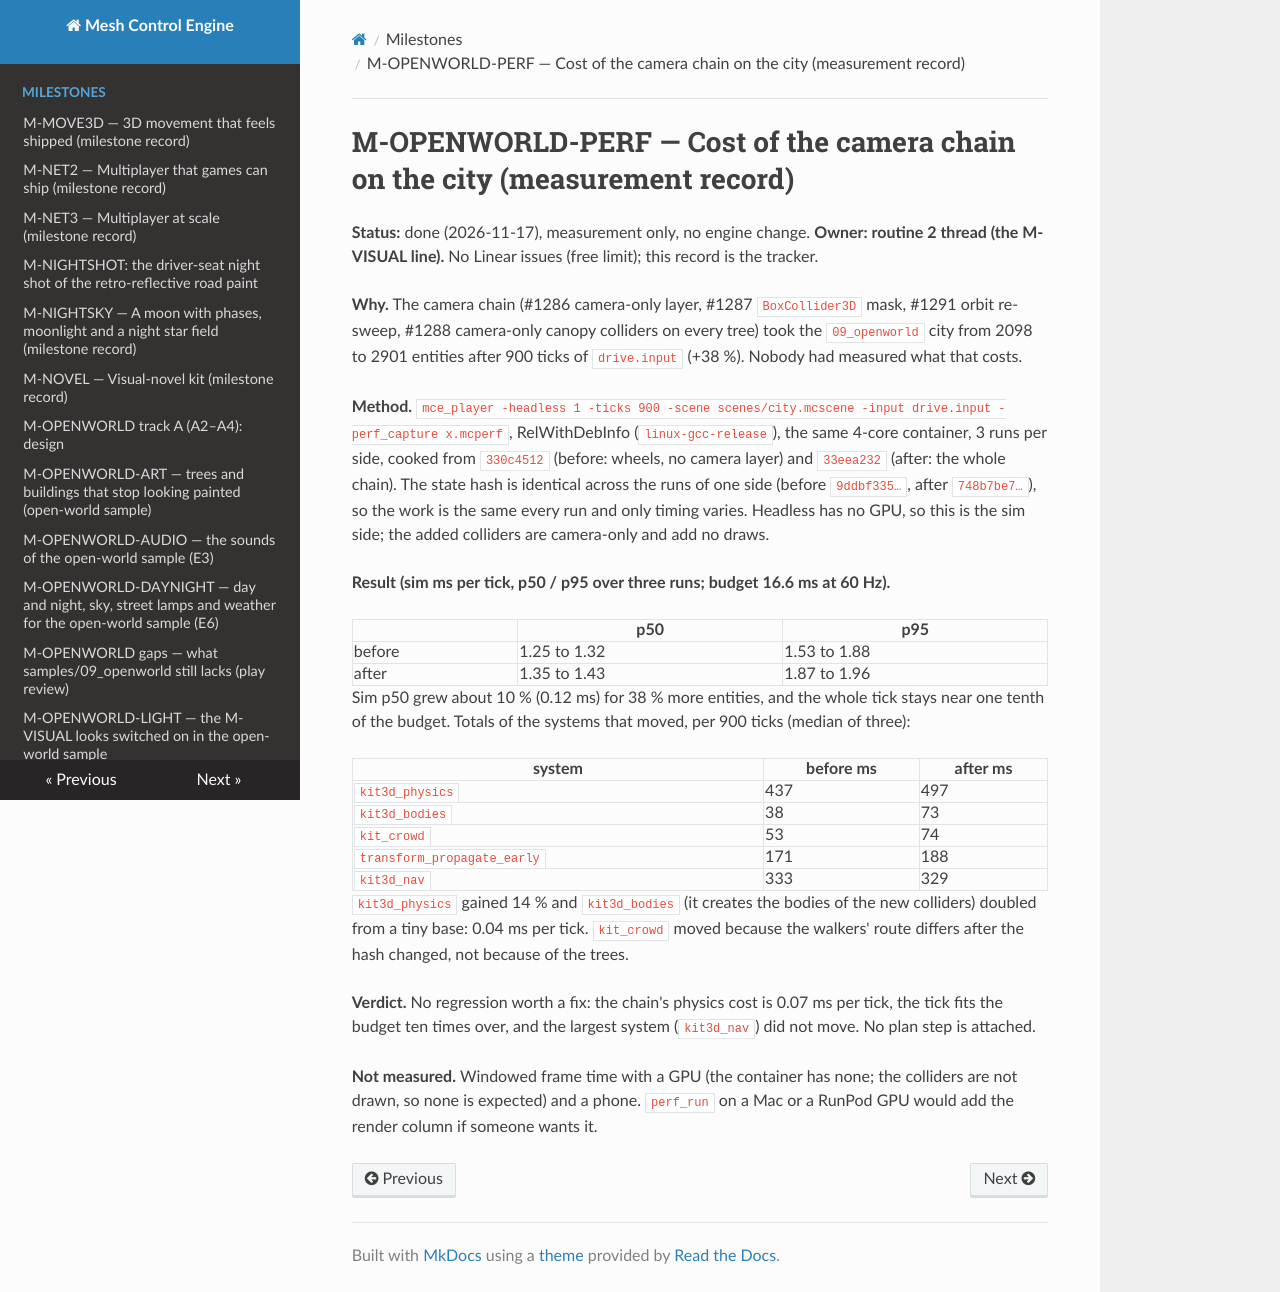

repository: sberkan09/mesh_control_engine · page: milestones/M-OPENWORLD-PERF/index.html · generator: mkdocs

# M-OPENWORLD-PERF — Cost of the camera chain on the city (measurement record)

**Status:** done (2026-11-17), measurement only, no engine change. **Owner: routine 2 thread (the M-VISUAL line).**
No Linear issues (free limit); this record is the tracker.

**Why.** The camera chain (#1286 camera-only layer, #1287 `BoxCollider3D` mask, #1291 orbit re-sweep, #1288 camera-only canopy
colliders on every tree) took the `09_openworld` city from 2098 to 2901 entities after 900 ticks of `drive.input` (+38 %). Nobody
had measured what that costs.

**Method.** `mce_player -headless 1 -ticks 900 -scene scenes/city.mcscene -input drive.input -perf_capture x.mcperf`, RelWithDebInfo
(`linux-gcc-release`), the same 4-core container, 3 runs per side, cooked from `330c4512` (before: wheels, no camera layer) and
`33eea232` (after: the whole chain). The state hash is identical across the runs of one side (before `9ddbf335…`, after
`748b7be7…`), so the work is the same every run and only timing varies. Headless has no GPU, so this is the sim side; the added
colliders are camera-only and add no draws.

**Result (sim ms per tick, p50 / p95 over three runs; budget 16.6 ms at 60 Hz).**

| | p50 | p95 |
|---|---|---|
| before | 1.25 to 1.32 | 1.53 to 1.88 |
| after | 1.35 to 1.43 | 1.87 to 1.96 |

Sim p50 grew about 10 % (0.12 ms) for 38 % more entities, and the whole tick stays near one tenth of the budget. Totals of the
systems that moved, per 900 ticks (median of three):

| system | before ms | after ms |
|---|---|---|
| `kit3d_physics` | 437 | 497 |
| `kit3d_bodies` | 38 | 73 |
| `kit_crowd` | 53 | 74 |
| `transform_propagate_early` | 171 | 188 |
| `kit3d_nav` | 333 | 329 |

`kit3d_physics` gained 14 % and `kit3d_bodies` (it creates the bodies of the new colliders) doubled from a tiny base: 0.04 ms per
tick. `kit_crowd` moved because the walkers' route differs after the hash changed, not because of the trees.

**Verdict.** No regression worth a fix: the chain's physics cost is 0.07 ms per tick, the tick fits the budget ten times over, and
the largest system (`kit3d_nav`) did not move. No plan step is attached.

**Not measured.** Windowed frame time with a GPU (the container has none; the colliders are not drawn, so none is expected) and a
phone. `perf_run` on a Mac or a RunPod GPU would add the render column if someone wants it.
